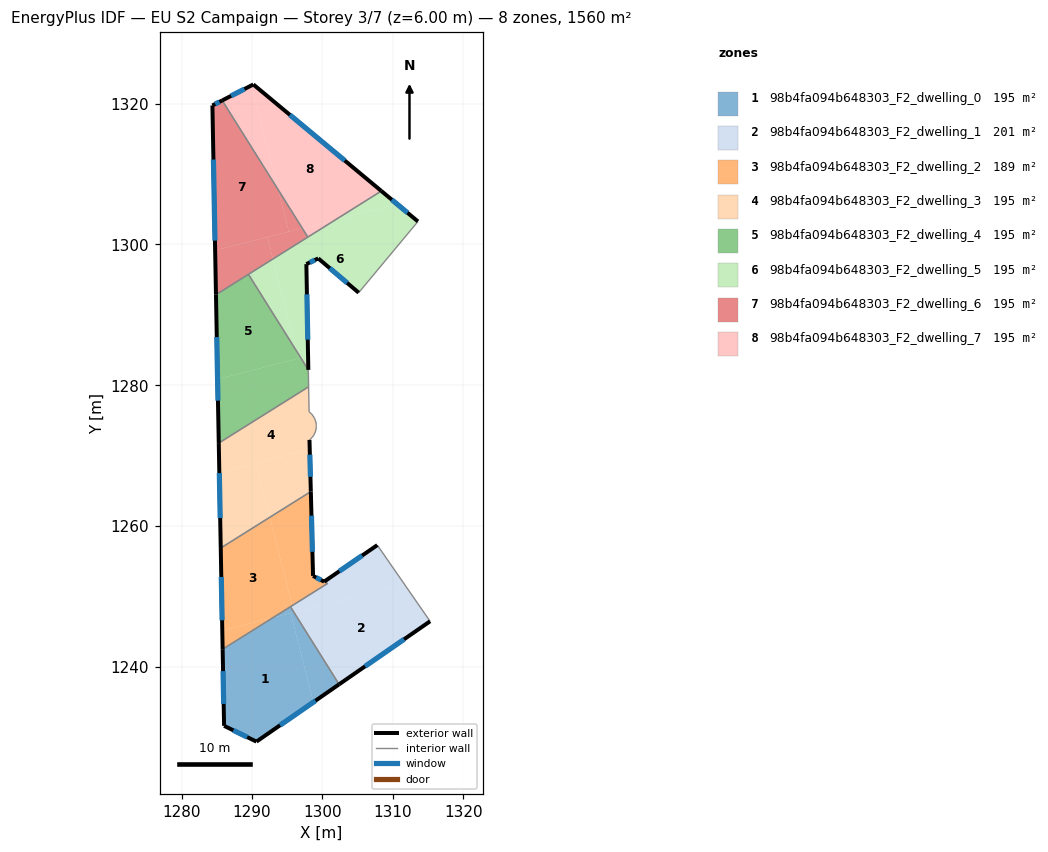
=== STOREY PLAN SPEC (per zone: floor XY polygon, exterior-wall plan segments, windows/doors) ===
zone 1: 98b4fa094b648303_F2_dwelling_0  (195.0 m²)
  floor: (1295.48, 1247.67) (1298.70, 1235.02) (1290.63, 1229.42) (1286.04, 1231.67) (1285.83, 1242.54) (1293.00, 1247.04)
  floor: (1295.95, 1247.78) (1302.36, 1237.55) (1298.70, 1235.02) (1295.48, 1247.67)
  floor: (1295.46, 1248.57) (1295.95, 1247.78) (1293.00, 1247.04)
  exterior wall: (1285.83, 1242.54) – (1286.04, 1231.67)  [10.9 m]
    window: (1285.89, 1239.43) – (1285.98, 1234.77)  [6.0 m²]
  exterior wall: (1290.63, 1229.42) – (1302.36, 1237.55)  [14.3 m]
    window: (1293.98, 1231.75) – (1299.01, 1235.23)  [7.9 m²]
  exterior wall: (1286.04, 1231.67) – (1290.63, 1229.42)  [5.1 m]
    window: (1287.35, 1231.03) – (1289.32, 1230.06)  [2.8 m²]
  interior walls: 2
zone 2: 98b4fa094b648303_F2_dwelling_1  (201.1 m²)
  floor: (1311.63, 1251.78) (1315.28, 1246.51) (1302.36, 1237.55) (1295.95, 1247.78)
  floor: (1307.79, 1257.32) (1311.63, 1251.78) (1295.95, 1247.79) (1295.71, 1248.73) (1300.73, 1251.88) (1298.67, 1252.95) (1300.24, 1252.13)
  floor: (1295.71, 1248.73) (1295.95, 1247.79) (1295.46, 1248.57)
  exterior wall: (1300.24, 1252.13) – (1298.67, 1252.95)  [1.8 m]
    window: (1299.79, 1252.37) – (1299.12, 1252.71)  [1.0 m²]
  exterior wall: (1307.79, 1257.32) – (1300.24, 1252.13)  [9.2 m]
    window: (1305.63, 1255.84) – (1302.40, 1253.61)  [5.0 m²]
  exterior wall: (1302.36, 1237.55) – (1315.28, 1246.51)  [15.7 m]
    window: (1306.05, 1240.11) – (1311.59, 1243.95)  [8.7 m²]
  interior walls: 4
zone 3: 98b4fa094b648303_F2_dwelling_2  (189.0 m²)
  floor: (1292.52, 1261.26) (1295.71, 1248.73) (1293.00, 1247.03) (1285.78, 1245.20) (1285.56, 1256.90)
  floor: (1293.00, 1247.03) (1285.83, 1242.54) (1285.78, 1245.20)
  floor: (1298.35, 1264.92) (1298.67, 1252.95) (1300.73, 1251.88) (1295.71, 1248.73) (1292.52, 1261.26)
  exterior wall: (1285.56, 1256.90) – (1285.83, 1242.54)  [14.4 m]
    window: (1285.64, 1252.80) – (1285.76, 1246.65)  [7.9 m²]
  exterior wall: (1298.67, 1252.95) – (1298.35, 1264.92)  [12.0 m]
    window: (1298.58, 1256.37) – (1298.44, 1261.50)  [6.6 m²]
  exterior wall: (1298.67, 1252.94) – (1298.67, 1252.95)  [0.0 m]
  interior walls: 4
zone 4: 98b4fa094b648303_F2_dwelling_3  (195.0 m²)
  floor: (1298.04, 1279.79) (1298.11, 1276.23) (1298.22, 1276.14) (1298.46, 1275.92) (1298.67, 1275.67) (1298.84, 1275.39) (1298.97, 1275.10) (1299.07, 1274.79) (1299.12, 1274.47) (1299.13, 1274.25) (1299.13, 1274.15) (1299.10, 1273.83) (1299.03, 1273.51) (1298.92, 1273.21) (1298.77, 1272.92) (1298.58, 1272.66) (1298.36, 1272.42) (1298.16, 1272.25) (1298.19, 1270.92) (1285.36, 1267.66) (1285.28, 1271.80)
  floor: (1290.56, 1268.98) (1292.52, 1261.26) (1285.56, 1256.90) (1285.36, 1267.66)
  floor: (1298.19, 1270.92) (1298.35, 1264.92) (1292.52, 1261.26) (1290.56, 1268.98)
  exterior wall: (1298.35, 1264.92) – (1298.16, 1272.25)  [7.3 m]
    window: (1298.30, 1267.01) – (1298.21, 1270.16)  [4.0 m²]
  exterior wall: (1285.28, 1271.80) – (1285.56, 1256.90)  [14.9 m]
    window: (1285.36, 1267.54) – (1285.48, 1261.16)  [8.2 m²]
  interior walls: 19
zone 5: 98b4fa094b648303_F2_dwelling_4  (195.0 m²)
  floor: (1296.94, 1283.88) (1298.00, 1282.20) (1298.04, 1279.79) (1285.28, 1271.80) (1285.11, 1280.88)
  floor: (1289.50, 1295.76) (1296.29, 1284.92) (1296.57, 1283.79) (1285.11, 1280.88) (1284.89, 1292.87)
  floor: (1296.29, 1284.92) (1296.94, 1283.89) (1296.57, 1283.79)
  exterior wall: (1284.89, 1292.87) – (1285.28, 1271.80)  [21.1 m]
    window: (1285.00, 1286.85) – (1285.17, 1277.82)  [11.6 m²]
  interior walls: 4
zone 6: 98b4fa094b648303_F2_dwelling_5  (195.0 m²)
  floor: (1313.56, 1303.26) (1305.15, 1293.15) (1299.41, 1298.01) (1297.72, 1297.21) (1297.96, 1284.14) (1296.94, 1283.89) (1296.29, 1284.92) (1292.97, 1297.94) (1301.85, 1303.50) (1310.60, 1305.73)
  floor: (1310.60, 1305.73) (1301.85, 1303.50) (1308.36, 1307.58)
  floor: (1297.96, 1284.14) (1298.00, 1282.20) (1296.94, 1283.88)
  floor: (1292.97, 1297.94) (1296.29, 1284.92) (1289.50, 1295.76)
  exterior wall: (1313.56, 1303.26) – (1308.36, 1307.58)  [6.8 m]
    window: (1312.07, 1304.50) – (1309.85, 1306.35)  [3.7 m²]
  exterior wall: (1299.41, 1298.01) – (1305.15, 1293.15)  [7.5 m]
    window: (1301.05, 1296.63) – (1303.51, 1294.54)  [4.1 m²]
  exterior wall: (1297.72, 1297.21) – (1299.41, 1298.01)  [1.9 m]
    window: (1298.20, 1297.44) – (1298.92, 1297.78)  [1.0 m²]
  exterior wall: (1298.00, 1282.20) – (1297.72, 1297.21)  [15.0 m]
    window: (1297.92, 1286.48) – (1297.80, 1292.92)  [8.3 m²]
  interior walls: 4
zone 7: 98b4fa094b648303_F2_dwelling_6  (195.0 m²)
  floor: (1292.18, 1301.04) (1292.97, 1297.94) (1284.89, 1292.87) (1284.77, 1299.15)
  floor: (1285.77, 1320.44) (1293.71, 1307.77) (1295.23, 1301.82) (1284.77, 1299.15) (1284.38, 1319.73)
  floor: (1297.14, 1302.30) (1297.93, 1301.04) (1292.97, 1297.94) (1292.18, 1301.04)
  floor: (1293.71, 1307.77) (1297.14, 1302.30) (1295.23, 1301.82)
  exterior wall: (1285.77, 1320.44) – (1284.38, 1319.73)  [1.6 m]
    window: (1285.37, 1320.24) – (1284.78, 1319.93)  [0.9 m²]
  exterior wall: (1284.38, 1319.73) – (1284.89, 1292.87)  [26.9 m]
    window: (1284.53, 1312.05) – (1284.74, 1300.54)  [14.8 m²]
  interior walls: 3
zone 8: 98b4fa094b648303_F2_dwelling_7  (195.0 m²)
  floor: (1308.36, 1307.58) (1301.85, 1303.50) (1297.14, 1302.30) (1293.71, 1307.77) (1289.94, 1322.58) (1290.19, 1322.71)
  floor: (1289.94, 1322.58) (1293.71, 1307.77) (1285.77, 1320.44)
  floor: (1301.85, 1303.50) (1297.93, 1301.04) (1297.14, 1302.30)
  exterior wall: (1290.19, 1322.71) – (1285.77, 1320.44)  [5.0 m]
    window: (1288.93, 1322.06) – (1287.03, 1321.09)  [2.7 m²]
  exterior wall: (1308.36, 1307.58) – (1290.19, 1322.71)  [23.6 m]
    window: (1303.17, 1311.90) – (1295.38, 1318.39)  [13.0 m²]
  interior walls: 2

=== DERIVED (storey summary) ===
Building: EU S2 Campaign
Storey: 3 of 7  (floor level z = 6.00 m)
Storey gross floor area: 1560.1 m²
Zones on this storey: 8
  - 98b4fa094b648303_F2_dwelling_0: floor 195.0 m²; exterior wall 30.3 m (90.8 m²); 3 window(s) 16.7 m²; WWR 18.4%
  - 98b4fa094b648303_F2_dwelling_1: floor 201.1 m²; exterior wall 26.6 m (79.9 m²); 3 window(s) 14.7 m²; WWR 18.4%
  - 98b4fa094b648303_F2_dwelling_2: floor 189.0 m²; exterior wall 26.3 m (79.0 m²); 2 window(s) 14.5 m²; WWR 18.4%
  - 98b4fa094b648303_F2_dwelling_3: floor 195.0 m²; exterior wall 22.2 m (66.7 m²); 2 window(s) 12.3 m²; WWR 18.4%
  - 98b4fa094b648303_F2_dwelling_4: floor 195.0 m²; exterior wall 21.1 m (63.2 m²); 1 window(s) 11.6 m²; WWR 18.4%
  - 98b4fa094b648303_F2_dwelling_5: floor 195.0 m²; exterior wall 31.2 m (93.5 m²); 4 window(s) 17.2 m²; WWR 18.4%
  - 98b4fa094b648303_F2_dwelling_6: floor 195.0 m²; exterior wall 28.4 m (85.3 m²); 2 window(s) 15.7 m²; WWR 18.4%
  - 98b4fa094b648303_F2_dwelling_7: floor 195.0 m²; exterior wall 28.6 m (85.8 m²); 2 window(s) 15.8 m²; WWR 18.4%
Zone adjacency (shared interzone walls):
  - 98b4fa094b648303_F2_dwelling_0 ↔ 98b4fa094b648303_F2_dwelling_1
  - 98b4fa094b648303_F2_dwelling_0 ↔ 98b4fa094b648303_F2_dwelling_2
  - 98b4fa094b648303_F2_dwelling_1 ↔ 98b4fa094b648303_F2_dwelling_2
  - 98b4fa094b648303_F2_dwelling_2 ↔ 98b4fa094b648303_F2_dwelling_3
  - 98b4fa094b648303_F2_dwelling_3 ↔ 98b4fa094b648303_F2_dwelling_4
  - 98b4fa094b648303_F2_dwelling_4 ↔ 98b4fa094b648303_F2_dwelling_5
  - 98b4fa094b648303_F2_dwelling_4 ↔ 98b4fa094b648303_F2_dwelling_6
  - 98b4fa094b648303_F2_dwelling_5 ↔ 98b4fa094b648303_F2_dwelling_6
  - 98b4fa094b648303_F2_dwelling_5 ↔ 98b4fa094b648303_F2_dwelling_7
  - 98b4fa094b648303_F2_dwelling_6 ↔ 98b4fa094b648303_F2_dwelling_7